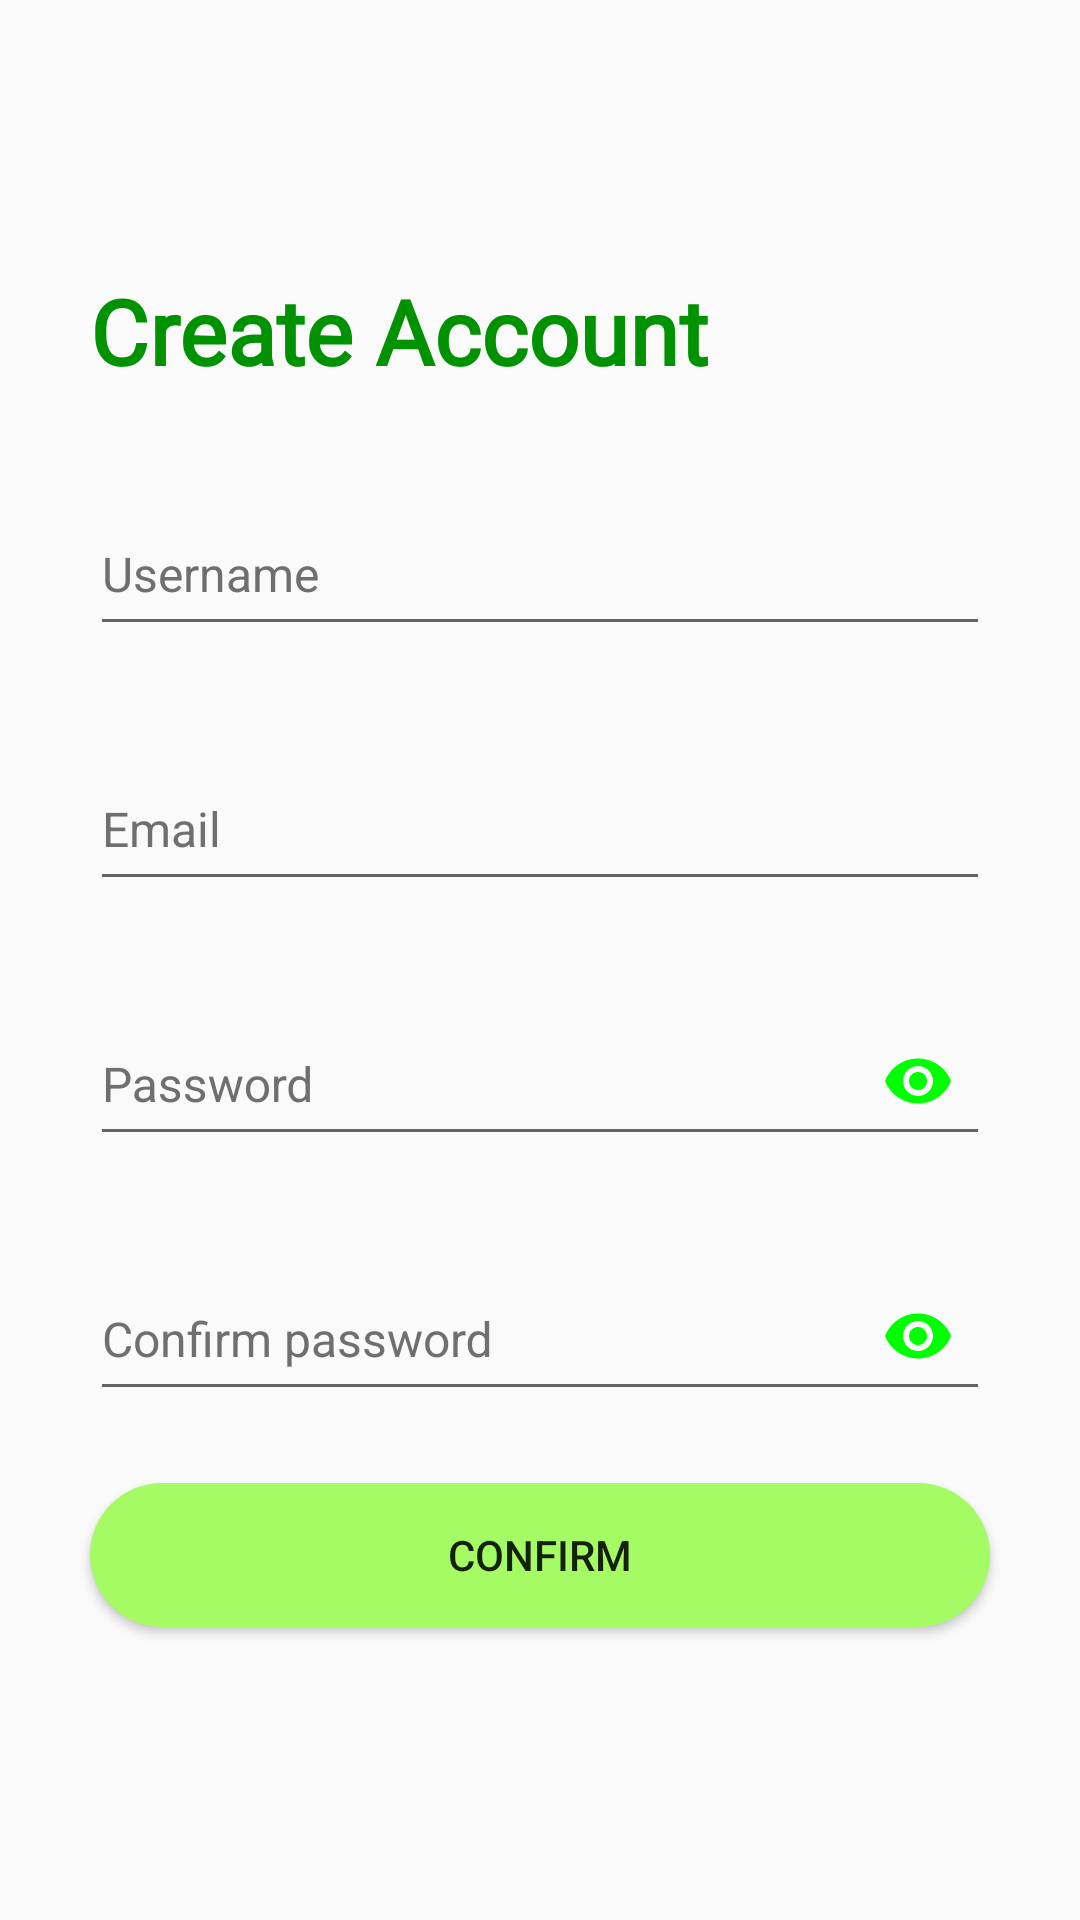

Write the Android layout XML for this screen, with the resource values it uses.
<!-- AndroidManifest.xml: application theme Theme.RianThai -->
<!-- res/layout/activity_sign_up.xml -->
<?xml version="1.0" encoding="utf-8"?>
<androidx.constraintlayout.widget.ConstraintLayout xmlns:android="http://schemas.android.com/apk/res/android"
    xmlns:app="http://schemas.android.com/apk/res-auto"
    xmlns:tools="http://schemas.android.com/tools"
    android:layout_width="match_parent"
    android:layout_height="match_parent"
    tools:context=".activity.SignUpActivity">

    <com.google.android.material.textfield.TextInputLayout
        android:id="@+id/layout_name"
        android:layout_width="0dp"
        android:layout_height="wrap_content"
        android:layout_marginTop="24dp"
        android:textColorHint="#716E6E"
        app:hintTextColor="#42CB00"
        app:layout_constraintEnd_toEndOf="@+id/textView1"
        app:layout_constraintStart_toStartOf="@+id/textView1"
        app:layout_constraintTop_toBottomOf="@+id/textView1"
        app:passwordToggleTint="@color/correct_ans">

        <com.google.android.material.textfield.TextInputEditText
            android:id="@+id/etName_signup"
            android:layout_width="match_parent"
            android:layout_height="50dp"
            android:hint="@string/username"
            android:inputType="text"
            android:textSize="16sp" />

    </com.google.android.material.textfield.TextInputLayout>

    <com.google.android.material.textfield.TextInputLayout
        android:id="@+id/layout_email"
        android:layout_width="0dp"
        android:layout_height="wrap_content"
        android:layout_marginTop="24dp"
        android:textColorHint="#716E6E"
        app:hintTextColor="#42CB00"
        app:layout_constraintEnd_toEndOf="@+id/layout_name"
        app:layout_constraintStart_toStartOf="@+id/layout_name"
        app:layout_constraintTop_toBottomOf="@+id/layout_name"
        app:passwordToggleTint="@color/correct_ans">

        <com.google.android.material.textfield.TextInputEditText
            android:id="@+id/etEmail_signup"
            android:layout_width="match_parent"
            android:layout_height="50dp"
            android:hint="@string/email"
            android:textSize = "16sp"
            android:inputType="textEmailAddress" />

    </com.google.android.material.textfield.TextInputLayout>

    <com.google.android.material.textfield.TextInputLayout
        android:id="@+id/layout_password_signup"
        android:layout_width="0dp"
        android:layout_height="wrap_content"
        android:layout_marginTop="24dp"
        android:textColorHint="#716E6E"
        app:hintTextColor="#42CB00"
        app:layout_constraintEnd_toEndOf="@+id/layout_email"
        app:layout_constraintStart_toStartOf="@+id/layout_email"
        app:layout_constraintTop_toBottomOf="@+id/layout_email"
        app:passwordToggleEnabled="true"
        app:passwordToggleTint="@color/correct_ans">

        <com.google.android.material.textfield.TextInputEditText
            android:id="@+id/etPassword_signup"
            android:textSize = "16sp"
            android:layout_width="match_parent"
            android:layout_height="50dp"
            android:hint="@string/password"
            android:inputType="textPassword" />

    </com.google.android.material.textfield.TextInputLayout>

    <com.google.android.material.textfield.TextInputLayout
        android:id="@+id/layout_confirm_password_signup"
        android:layout_width="0dp"
        android:layout_height="wrap_content"
        android:layout_marginTop="24dp"
        android:textColorHint="#716E6E"
        app:hintTextColor="#42CB00"
        app:layout_constraintEnd_toEndOf="@+id/layout_password_signup"
        app:layout_constraintStart_toStartOf="@+id/layout_password_signup"
        app:layout_constraintTop_toBottomOf="@+id/layout_password_signup"
        app:passwordToggleEnabled="true"
        app:passwordToggleTint="@color/correct_ans">

        <com.google.android.material.textfield.TextInputEditText
            android:id="@+id/et_confirm_password_signup"
            android:layout_width="match_parent"
            android:layout_height="50dp"
            android:textSize = "16sp"
            android:hint="@string/confirm_password"
            android:inputType="textPassword" />
    </com.google.android.material.textfield.TextInputLayout>

    <TextView
        android:id="@+id/textView1"
        android:layout_width="0dp"
        android:layout_height="wrap_content"
        android:layout_marginStart="30dp"
        android:layout_marginTop="90dp"
        android:layout_marginEnd="30dp"
        android:fontFamily="@font/roboto"
        android:text="Create Account"
        android:textAlignment="viewStart"
        android:textColor="#009200"
        android:textSize="30sp"
        android:textStyle="bold"
        app:layout_constraintEnd_toEndOf="parent"
        app:layout_constraintStart_toStartOf="parent"
        app:layout_constraintTop_toTopOf="parent" />

    <Button
        android:id="@+id/btn_confirm"
        android:layout_width="0dp"
        android:layout_height="wrap_content"
        android:layout_marginTop="24dp"
        android:background="@drawable/rounded_rectangle_button_default"
        android:text="@string/confirm"
        app:layout_constraintEnd_toEndOf="@+id/layout_confirm_password_signup"
        app:layout_constraintHorizontal_bias="0.0"
        app:layout_constraintStart_toStartOf="@+id/layout_confirm_password_signup"
        app:layout_constraintTop_toBottomOf="@+id/layout_confirm_password_signup" />

    <ImageButton
        android:id="@+id/img_btn_back"
        android:layout_width="50dp"
        android:layout_height="50dp"
        android:layout_marginStart="10dp"
        android:layout_marginTop="10dp"
        android:backgroundTint="#00FFFFFF"
        android:contentDescription="@string/back"
        app:layout_constraintStart_toStartOf="parent"
        app:layout_constraintTop_toTopOf="parent"
        app:srcCompat="@drawable/ic_baseline_arrow_back_24" />

</androidx.constraintlayout.widget.ConstraintLayout>
<!-- resources referenced by this layout -->
<resources>
  <color name="correct_ans">#FF00FF00</color>
  <!-- drawable rounded_rectangle_button_default (drawable) -->
  <shape xmlns:android="http://schemas.android.com/apk/res/android"
      android:shape="rectangle" >
      <gradient android:startColor="#A4FB64"
          android:endColor="#A4FB64"
          android:angle="270" />
      <corners android:radius="30dp" />
  </shape>
  <string name="back">back</string>
  <string name="confirm">Confirm</string>
  <string name="confirm_password">Confirm password</string>
  <string name="email">Email</string>
  <string name="password">Password</string>
  <string name="username">Username</string>
  <style name="Theme.RianThai" parent="Theme.AppCompat.Light.NoActionBar">
          
          <item name="colorPrimary">@color/navigation_color</item>
          <item name="colorPrimaryVariant">@color/purple_700</item>
          <item name="colorOnPrimary">@color/white</item>
          
          <item name="colorSecondary">@color/teal_200</item>
          <item name="colorSecondaryVariant">@color/teal_700</item>
          <item name="colorOnSecondary">@color/black</item>
          
          <item name="android:statusBarColor" tools:targetApi="l">?attr/colorPrimaryVariant</item>
          
      </style>
  <color name="navigation_color">#FF46B830</color>
  <color name="purple_700">#FF3700B3</color>
  <color name="white">#FFFFFF</color>
  <color name="teal_200">#FF03DAC5</color>
  <color name="teal_700">#FF018786</color>
  <color name="black">#FF000000</color>
</resources>
